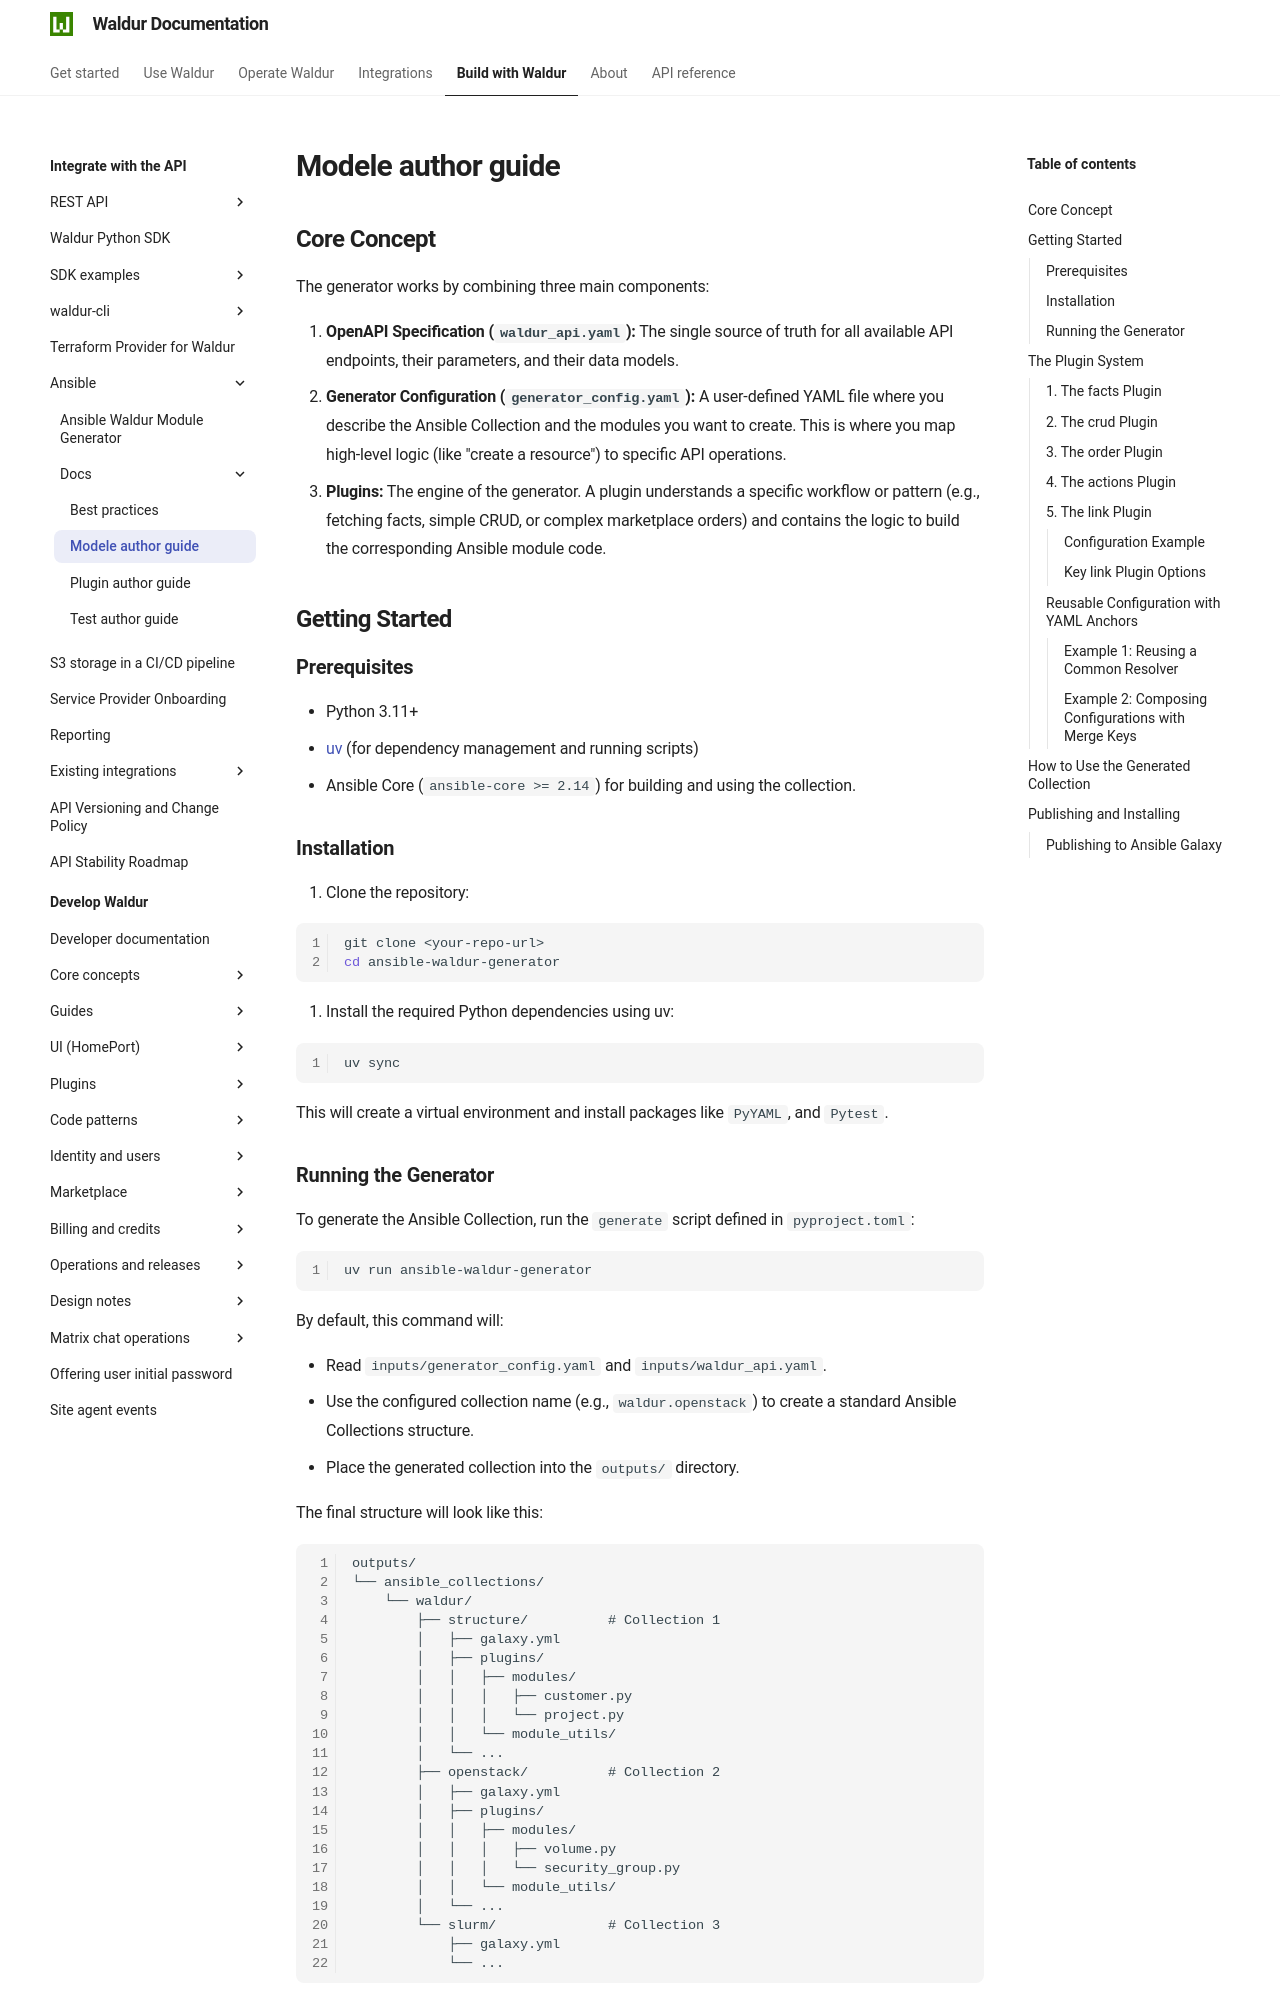

repository: waldur/waldur-docs · page: latest/integrator-guide/ansible/docs/modules/index.html · generator: mkdocs

# Modele author guide

<!-- EXTERNAL DOCUMENT
Source: https://code.opennodecloud.com/waldur/ansible-waldur-generator.git
Branch: main
Remote Path: docs//modules.md
Local Path: docs/integrator-guide/ansible/docs/
Last Sync: 2026-01-07T03:04:14.079292

WARNING: This file is automatically synchronized from the source repository.
DO NOT EDIT this file directly. Changes will be overwritten.
Edit the source at: https://code.opennodecloud.com/waldur/ansible-waldur-generator.git/-/tree/main/docs//modules.md
-->


## Core Concept

The generator works by combining three main components:

1. **OpenAPI Specification (`waldur_api.yaml`):** The single source of truth for all available API endpoints,
   their parameters, and their data models.
2. **Generator Configuration (`generator_config.yaml`):** A user-defined YAML file where you describe the Ansible
   Collection and the modules you want to create. This is where you map high-level logic (like "create a resource")
   to specific API operations.
3. **Plugins:** The engine of the generator. A plugin understands a specific workflow or pattern (e.g., fetching
   facts, simple CRUD, or complex marketplace orders) and contains the logic to build the corresponding Ansible
   module code.

## Getting Started

### Prerequisites

- Python 3.11+
- [uv](https://github.com/astral-sh/uv) (for dependency management and running scripts)
- Ansible Core (`ansible-core >= 2.14`) for building and using the collection.

### Installation

1. Clone the repository:

   ```bash
   git clone <your-repo-url>
   cd ansible-waldur-generator
   ```

2. Install the required Python dependencies using uv:

   ```bash
   uv sync
   ```

   This will create a virtual environment and install packages like `PyYAML`, and `Pytest`.

### Running the Generator

To generate the Ansible Collection, run the `generate` script defined in `pyproject.toml`:

```bash
uv run ansible-waldur-generator
```

By default, this command will:

- Read `inputs/generator_config.yaml` and `inputs/waldur_api.yaml`.
- Use the configured collection name (e.g., `waldur.openstack`) to create a standard Ansible Collections
  structure.
- Place the generated collection into the `outputs/` directory.

The final structure will look like this:

```text
outputs/
└── ansible_collections/
    └── waldur/
        ├── structure/          # Collection 1
        │   ├── galaxy.yml
        │   ├── plugins/
        │   │   ├── modules/
        │   │   │   ├── customer.py
        │   │   │   └── project.py
        │   │   └── module_utils/
        │   └── ...
        ├── openstack/          # Collection 2
        │   ├── galaxy.yml
        │   ├── plugins/
        │   │   ├── modules/
        │   │   │   ├── volume.py
        │   │   │   └── security_group.py
        │   │   └── module_utils/
        │   └── ...
        └── slurm/              # Collection 3
            ├── galaxy.yml
            └── ...
```

You can customize the path using command-line options:

```bash
uv run generate --config my_config.yaml --output-dir ./dist
```

Run `uv run ansible-waldur-generator --help` for a full list of options.
